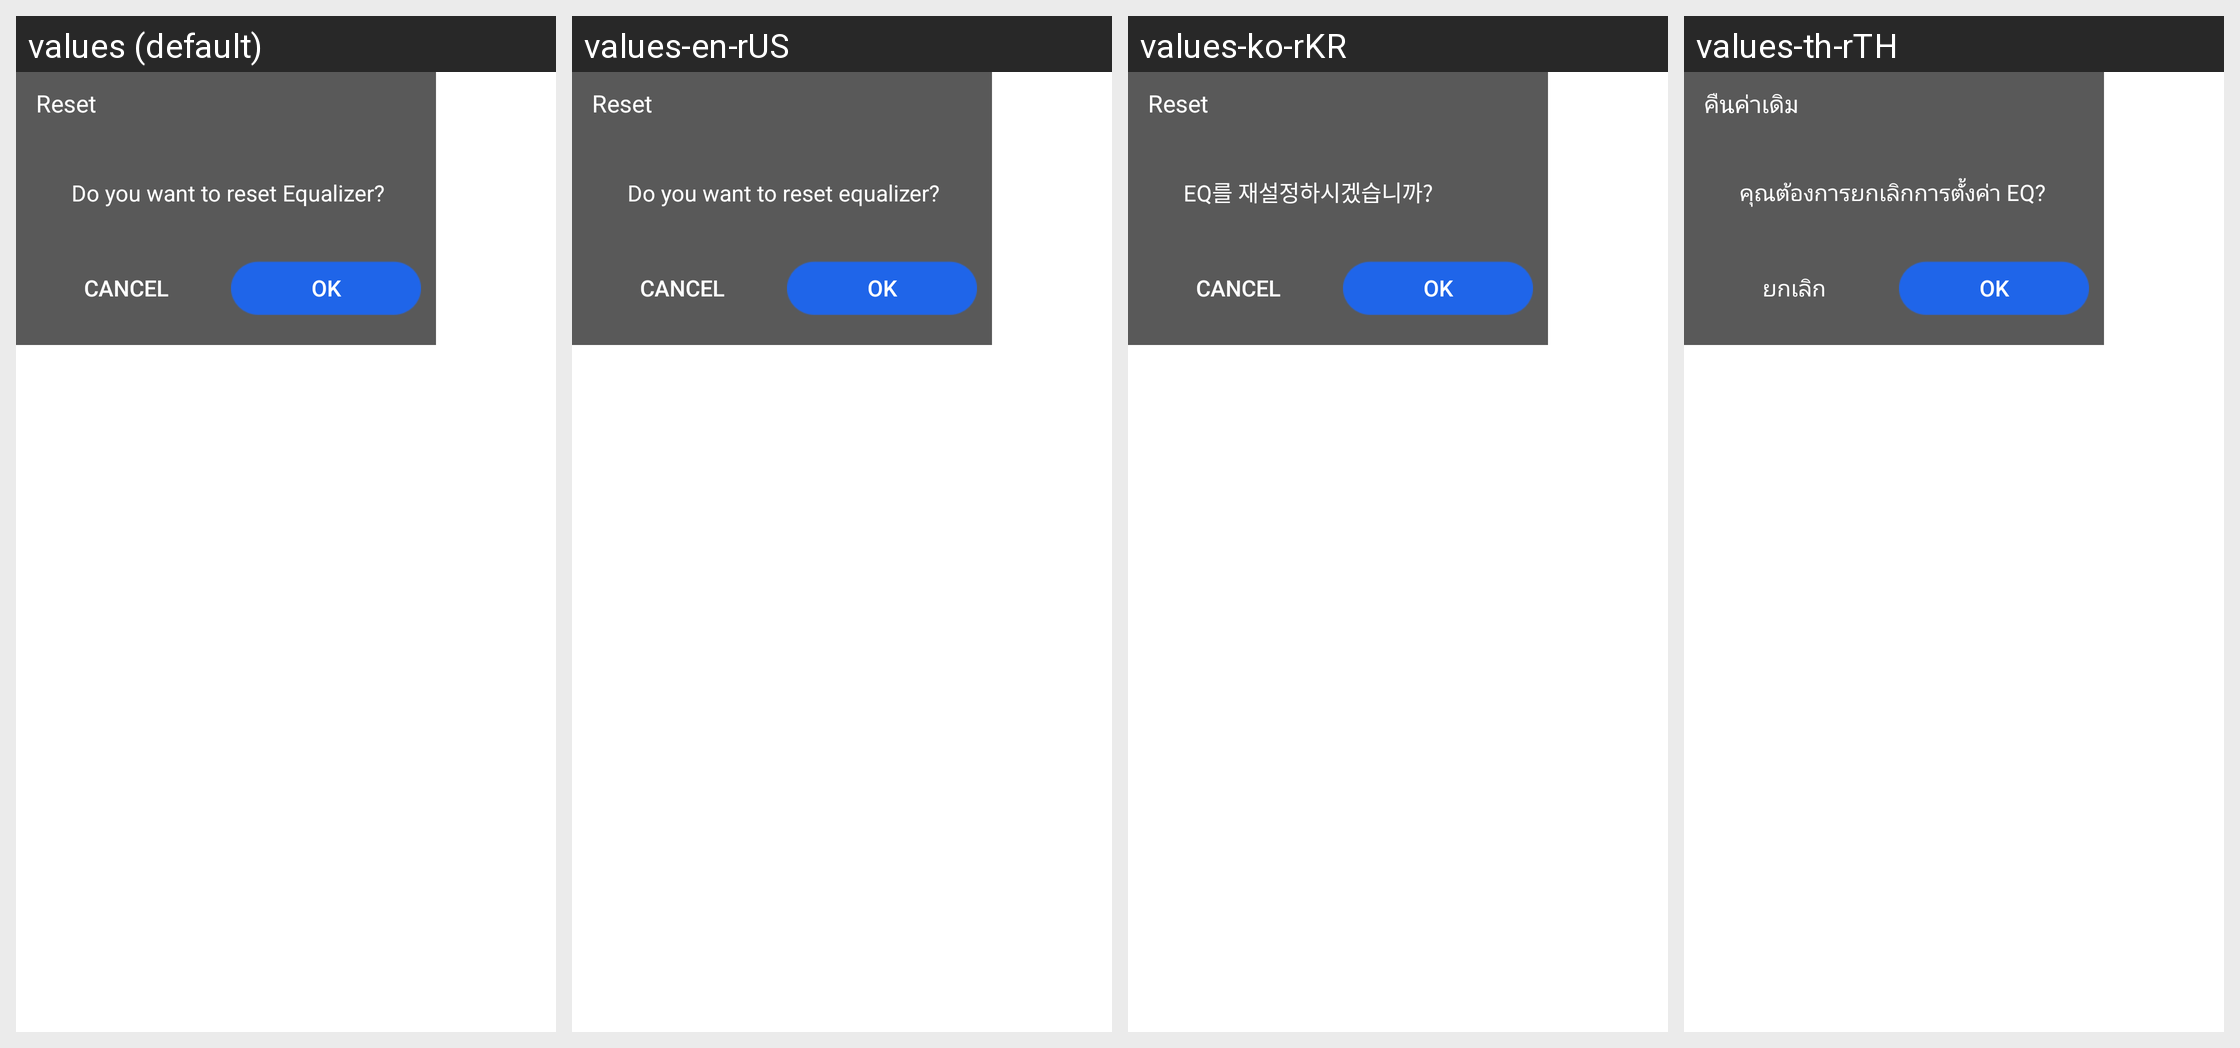

The same Android screen rendered under several of its app's locales, left to right. List the strings drawn on it with the default value and each locale's translation.
Android screen res/layout/dialog_eq1.xml rendered under 4 locales, left to right: values (default), values-en-rUS, values-ko-rKR, values-th-rTH. Device: Nexus 5 (rendered at 1080×1920; each locale shown at half size, 540×960, under a caption strip naming it); theme Theme.MaterialComponents.DayNight.NoActionBar.
Other locales in the repository, not shown: values-de-rDE, values-es-rES, values-fr-rFR, values-ja-rJP, values-ru-rRU, values-zh-rCN, values-zh-rHK, values-zh-rTW.
Strings drawn on this screen, with the default value and each locale's value (text and hints the layout hard-codes, and strings that could not be matched under every locale, appear in the picture but are not listed):

reset_eq_2
  values: Reset
  values-en-rUS: Reset
  values-ko-rKR: Reset
  values-th-rTH: คืนค่าเดิม

reset_eq
  values: Do you want to reset Equalizer?
  values-en-rUS: Do you want to reset equalizer?
  values-ko-rKR: EQ를 재설정하시겠습니까?
  values-th-rTH: คุณต้องการยกเลิกการตั้งค่า EQ?

cancle
  values: Cancel
  values-en-rUS: Cancel
  values-ko-rKR: Cancel
  values-th-rTH: ยกเลิก

ok
  values: OK
  values-en-rUS: OK
  values-ko-rKR: OK
  values-th-rTH: OK
